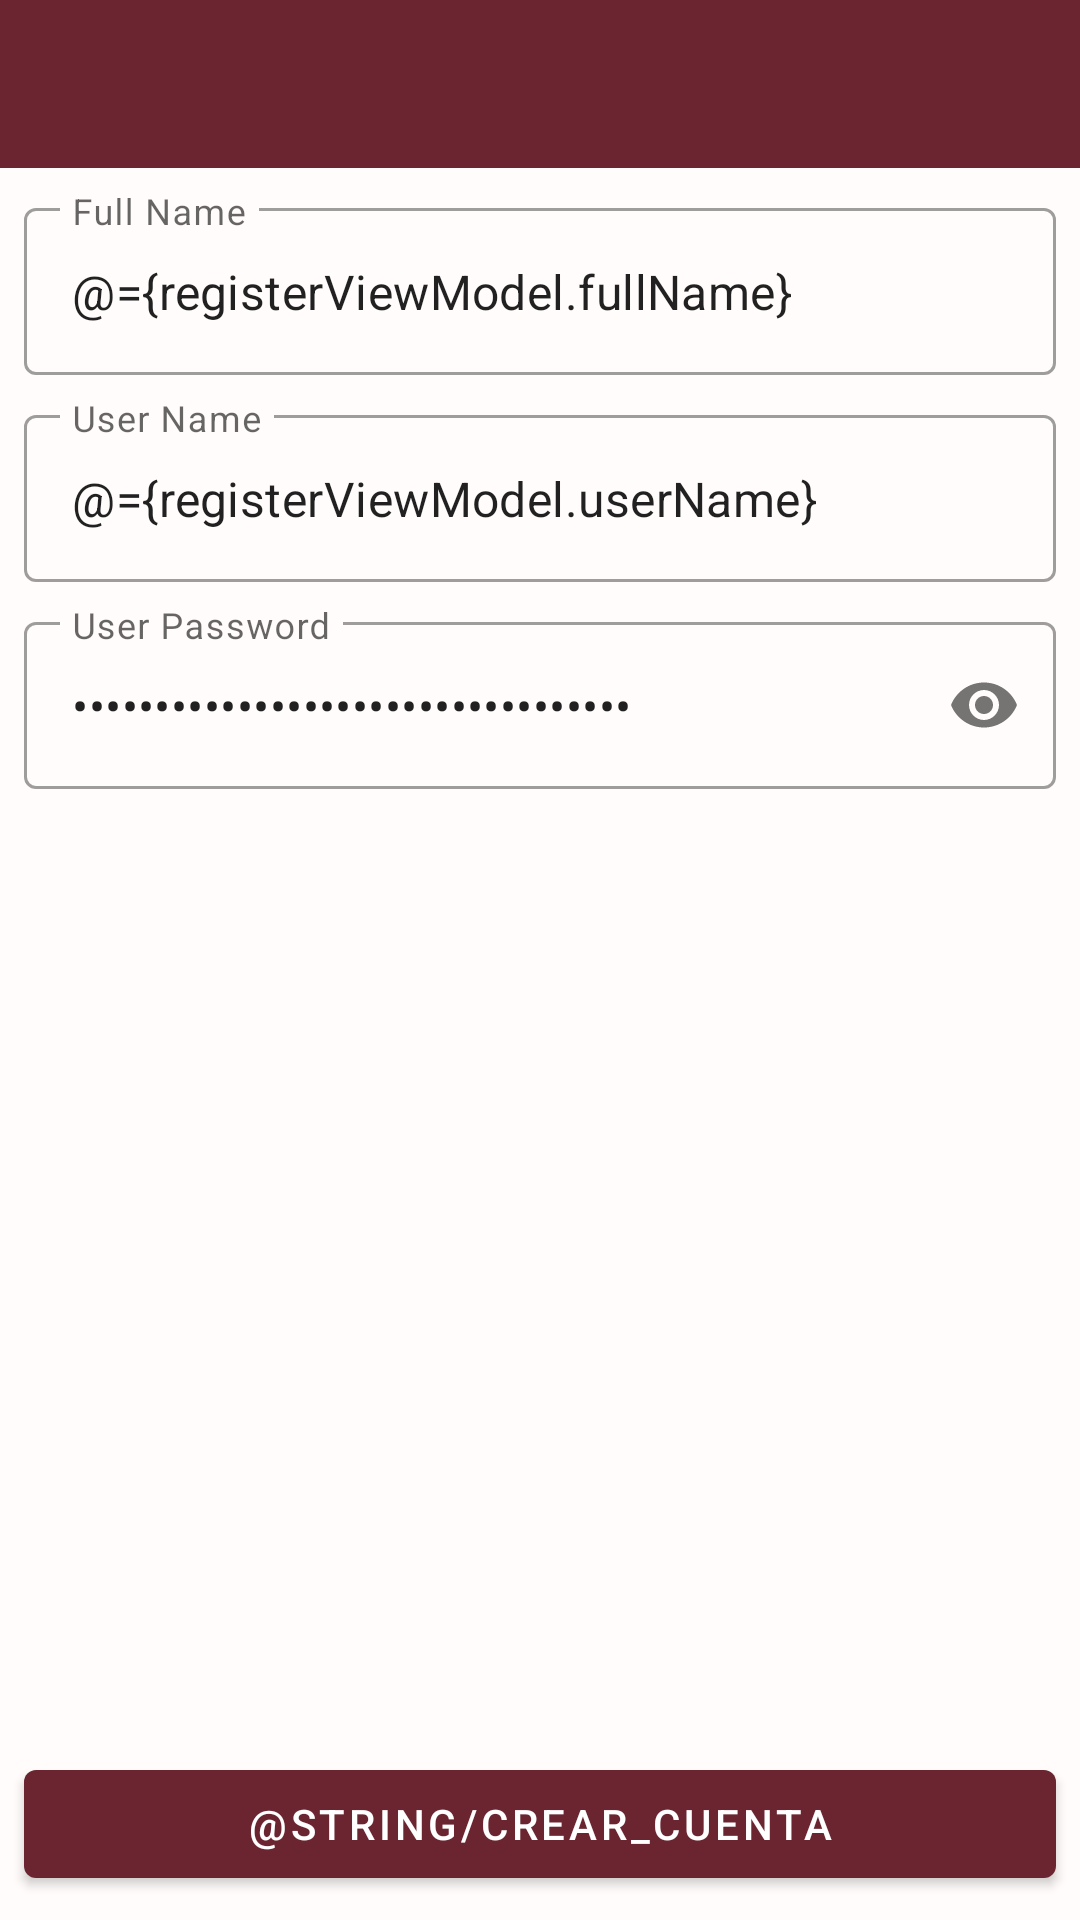

Produce the Android XML layout that renders to this screen, including the resource entries it uses.
<!-- AndroidManifest.xml: application theme AppTheme -->
<!-- res/layout/activity_register.xml -->
<?xml version="1.0" encoding="utf-8"?>
<layout xmlns:android="http://schemas.android.com/apk/res/android"
    xmlns:app="http://schemas.android.com/apk/res-auto"
    xmlns:tools="http://schemas.android.com/tools">

    <data>
        <variable
            name="registerViewModel"
            type="mx.rokegcode.ordermanagement.viewmodel.RegisterViewModel" />
    </data>

    <androidx.constraintlayout.widget.ConstraintLayout
        android:layout_width="match_parent"
        android:layout_height="match_parent"
        android:background="@color/colorBackground"
        tools:context=".view.activity.RegisterActivity">

        <include
            android:id="@+id/registerToolbar"
            layout="@layout/toolbar"
            app:layout_constraintEnd_toEndOf="parent"
            app:layout_constraintStart_toStartOf="parent"
            app:layout_constraintTop_toTopOf="parent" />

            <com.google.android.material.textfield.TextInputLayout
                android:id="@+id/layoutInputFullName"
                style="@style/Widget.MaterialComponents.TextInputLayout.OutlinedBox"
                android:layout_width="0dp"
                android:layout_height="wrap_content"
                android:layout_marginStart="8dp"
                android:layout_marginTop="8dp"
                android:layout_marginEnd="8dp"
                android:hint="@string/full_name"
                app:layout_constraintEnd_toEndOf="parent"
                app:layout_constraintStart_toStartOf="parent"
                app:layout_constraintTop_toBottomOf="@id/registerToolbar">

                <com.google.android.material.textfield.TextInputEditText
                    android:id="@+id/editFullName"
                    android:layout_width="match_parent"
                    android:layout_height="wrap_content"
                    android:lines="1"
                    android:text="@={registerViewModel.fullName}"/>

            </com.google.android.material.textfield.TextInputLayout>

            <com.google.android.material.textfield.TextInputLayout
                android:id="@+id/layoutInputUserName"
                style="@style/Widget.MaterialComponents.TextInputLayout.OutlinedBox"
                android:layout_width="0dp"
                android:layout_height="wrap_content"
                android:layout_marginTop="8dp"
                android:hint="@string/user_name"
                app:layout_constraintEnd_toEndOf="@id/layoutInputFullName"
                app:layout_constraintStart_toStartOf="@id/layoutInputFullName"
                app:layout_constraintTop_toBottomOf="@id/layoutInputFullName">

                <com.google.android.material.textfield.TextInputEditText
                    android:id="@+id/editUserName"
                    android:layout_width="match_parent"
                    android:layout_height="wrap_content"
                    android:lines="1"
                    android:text="@={registerViewModel.userName}"/>

            </com.google.android.material.textfield.TextInputLayout>

        <com.google.android.material.textfield.TextInputLayout
            android:id="@+id/layoutInputUserPassword"
            style="@style/Widget.MaterialComponents.TextInputLayout.OutlinedBox"
            android:layout_width="0dp"
            android:layout_height="wrap_content"
            android:layout_marginTop="8dp"
            android:hint="@string/user_password"
            app:layout_constraintBottom_toTopOf="@+id/btnCreateAccount"
            app:layout_constraintEnd_toEndOf="@id/layoutInputUserName"
            app:layout_constraintStart_toStartOf="@id/layoutInputUserName"
            app:layout_constraintTop_toBottomOf="@id/layoutInputUserName"
            app:layout_constraintVertical_bias="0.0"
            app:passwordToggleEnabled="true">

            <com.google.android.material.textfield.TextInputEditText
                android:id="@+id/editUserPassword"
                android:layout_width="match_parent"
                android:layout_height="wrap_content"
                android:inputType="textPassword"
                android:lines="1"
                android:text="@={registerViewModel.userPassword}" />

        </com.google.android.material.textfield.TextInputLayout>

        <com.google.android.material.button.MaterialButton
            android:id="@+id/btnCreateAccount"
            style="@style/Widget.MaterialComponents.Button"
            android:layout_width="0dp"
            android:layout_height="wrap_content"
            android:layout_marginStart="8dp"
            android:layout_marginEnd="8dp"
            android:layout_marginBottom="8dp"
            android:text="@string/crear_cuenta"
            android:onClick="@{()->registerViewModel.onCreateUser()}"
            app:layout_constraintBottom_toBottomOf="parent"
            app:layout_constraintEnd_toEndOf="parent"
            app:layout_constraintStart_toStartOf="parent" />

    </androidx.constraintlayout.widget.ConstraintLayout>
</layout>
<!-- res/layout/toolbar.xml (included above) -->
<?xml version="1.0" encoding="utf-8"?>
<androidx.constraintlayout.widget.ConstraintLayout xmlns:android="http://schemas.android.com/apk/res/android"
    android:layout_width="match_parent"
    android:layout_height="wrap_content"
    xmlns:app="http://schemas.android.com/apk/res-auto">

    <com.google.android.material.appbar.MaterialToolbar
        android:id="@+id/toolbar"
        android:layout_width="0dp"
        android:layout_height="wrap_content"
        android:elevation="4dp"
        android:theme="@style/ToolBarTheme.ToolBarStyle"
        android:background="@color/colorPrimary"
        app:layout_constraintBottom_toBottomOf="parent"
        app:layout_constraintEnd_toEndOf="parent"
        app:layout_constraintStart_toStartOf="parent"
        app:layout_constraintTop_toTopOf="parent"
        app:popupTheme="@style/Theme.MaterialComponents.Light.NoActionBar"
        app:subtitleTextAppearance="@style/Toolbar.SubTitleText"
        app:titleTextAppearance="@style/Toolbar.TitleText" />

</androidx.constraintlayout.widget.ConstraintLayout>
<!-- resources referenced by this layout -->
<resources>
  <color name="colorBackground">#FFFCFB</color>
  <color name="colorPrimary">#6B2530</color>
  <string name="full_name">Full Name</string>
  <string name="user_name">User Name</string>
  <string name="user_password">User Password</string>
  <style name="ToolBarTheme.ToolBarStyle" parent="ThemeOverlay.MaterialComponents.Dark.ActionBar">
          <item name="android:textColorPrimaryInverse">@android:color/white</item>
          <item name="android:actionButtonStyle">@style/myActionButtonStyle</item>
      </style>
  <style name="Toolbar.SubTitleText" parent="TextAppearance.Widget.AppCompat.Toolbar.Subtitle">
          <item name="android:textSize">12sp</item>
      </style>
  <style name="Toolbar.TitleText" parent="TextAppearance.Widget.AppCompat.Toolbar.Title">
          <item name="android:textSize">14sp</item>
      </style>
  <style name="AppTheme" parent="Theme.MaterialComponents.DayNight.NoActionBar">
          
          <item name="colorPrimary">@color/colorPrimary</item>
          <item name="colorPrimaryDark">@color/colorPrimaryDark</item>
          <item name="colorAccent">@color/colorAccent</item>
      </style>
  <style name="myActionButtonStyle" parent="Widget.AppCompat.ActionButton">
          <item name="android:height">24dp</item>
          <item name="android:width">24dp</item>
      </style>
  <color name="colorPrimaryDark">#3b000c</color>
  <color name="colorAccent">#437995</color>
</resources>
